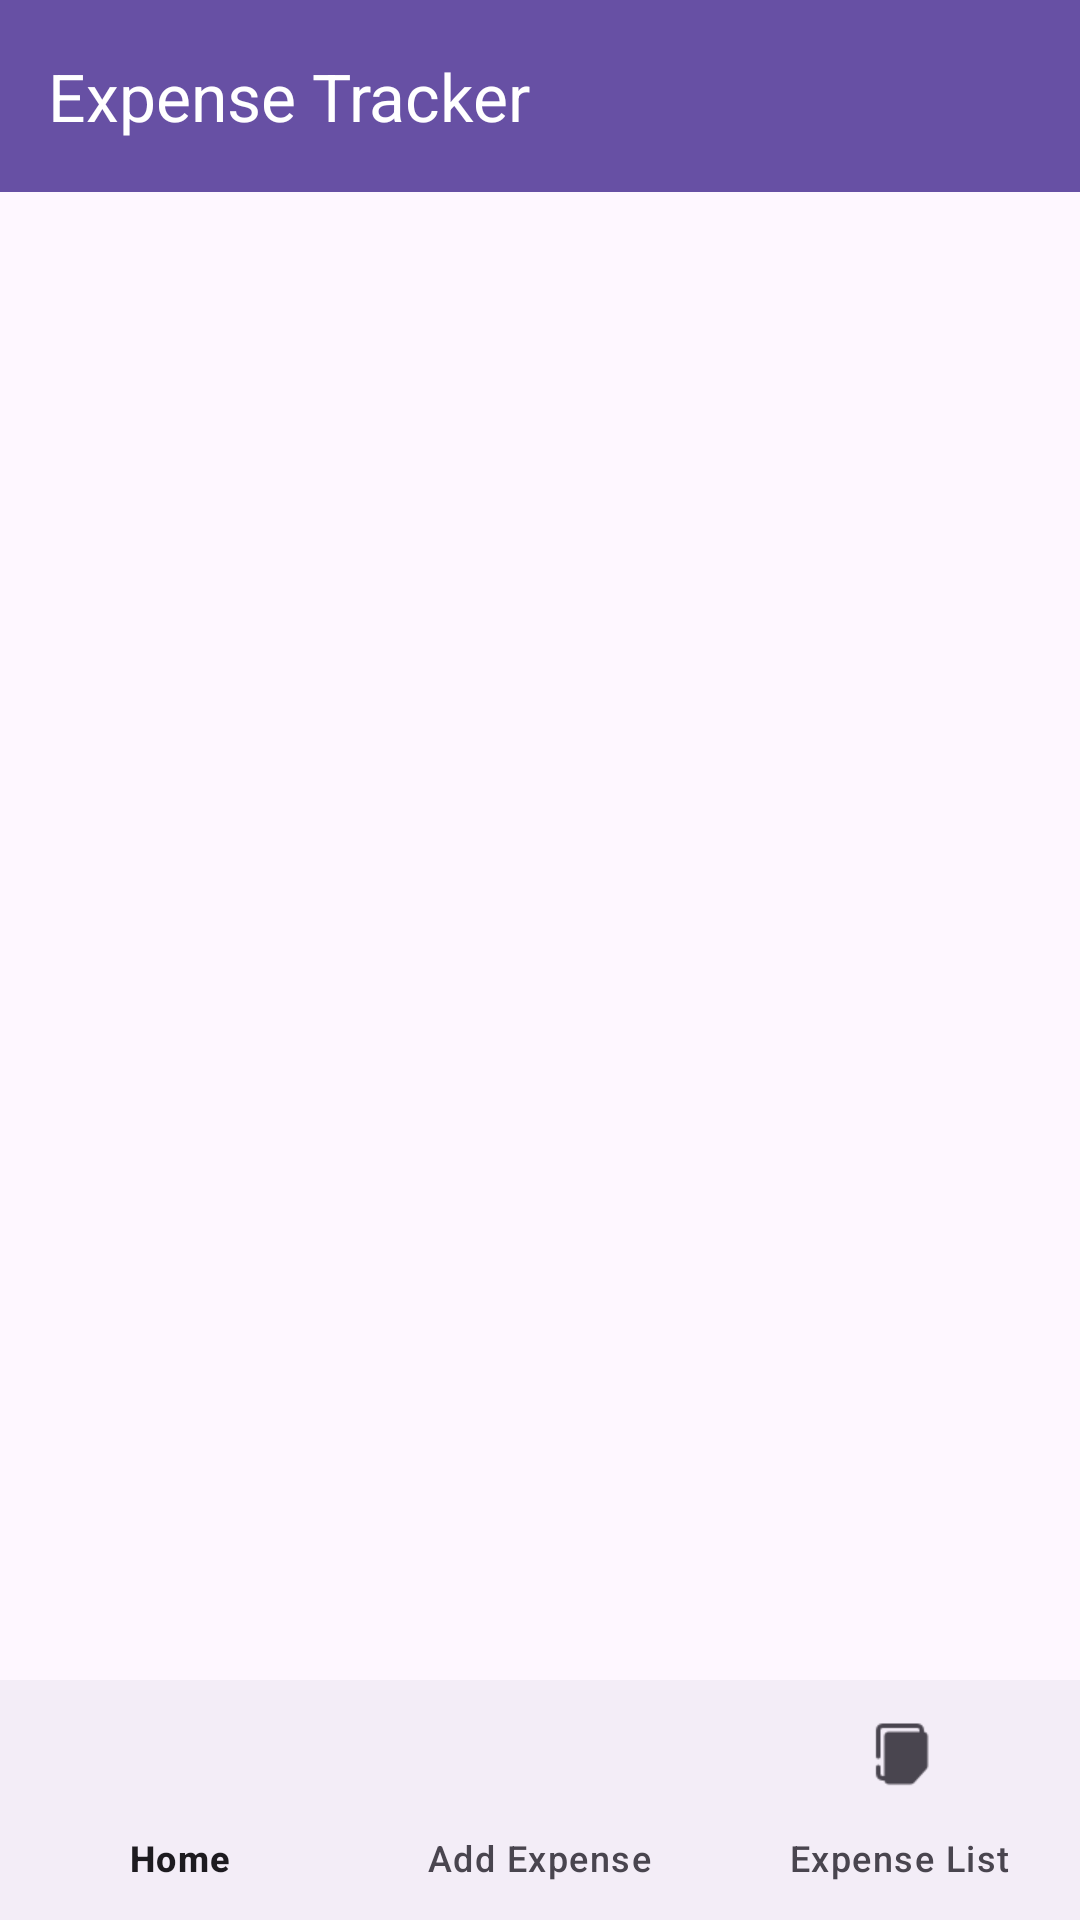

Produce the Android XML layout that renders to this screen, including the resource entries it uses.
<!-- AndroidManifest.xml: application theme Theme.EnhancingExpenseTrackerApp -->
<!-- res/layout/activity_main.xml -->
<?xml version="1.0" encoding="utf-8"?>
<androidx.constraintlayout.widget.ConstraintLayout xmlns:android="http://schemas.android.com/apk/res/android"
    xmlns:app="http://schemas.android.com/apk/res-auto"
    android:layout_width="match_parent"
    android:layout_height="match_parent">

    <androidx.appcompat.widget.Toolbar
        android:id="@+id/toolbar"
        android:layout_width="match_parent"
        android:layout_height="?attr/actionBarSize"
        android:background="?attr/colorPrimary"
        app:layout_constraintTop_toTopOf="parent"
        app:title="Expense Tracker"
        app:titleTextColor="@android:color/white" />

    <FrameLayout
        android:id="@+id/fragment_container"
        android:layout_width="0dp"
        android:layout_height="0dp"
        app:layout_constraintTop_toBottomOf="@id/toolbar"
        app:layout_constraintBottom_toTopOf="@id/bottomNav"
        app:layout_constraintStart_toStartOf="parent"
        app:layout_constraintEnd_toEndOf="parent" />

    <com.google.android.material.bottomnavigation.BottomNavigationView
        android:id="@+id/bottomNav"
        android:layout_width="0dp"
        android:layout_height="wrap_content"
        app:menu="@menu/bottom_nav_menu"
        app:layout_constraintBottom_toBottomOf="parent"
        app:layout_constraintStart_toStartOf="parent"
        app:layout_constraintEnd_toEndOf="parent" />
</androidx.constraintlayout.widget.ConstraintLayout>
<!-- resources referenced by this layout -->
<resources>
  <style name="Theme.EnhancingExpenseTrackerApp" parent="Base.Theme.EnhancingExpenseTrackerApp" />
  <style name="Base.Theme.EnhancingExpenseTrackerApp" parent="Theme.Material3.DayNight.NoActionBar">
          
          
      </style>
</resources>
